4-way image classification set "resized_256" from GitHub (wrooble/Brain_Tumor_MRI); label vocabulary: glioma, meningioma, no tumor, pituitary tumor.

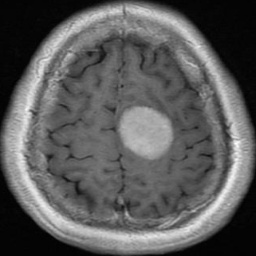
Label: meningioma

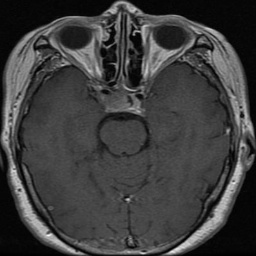
Label: pituitary tumor

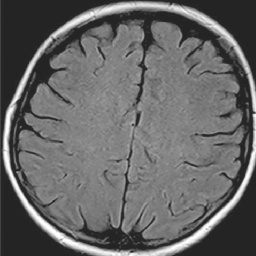
Label: no tumor

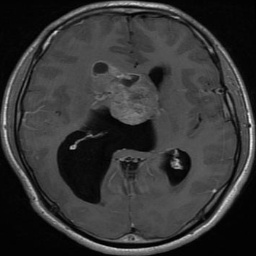
Label: glioma

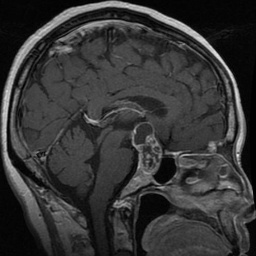
Label: pituitary tumor

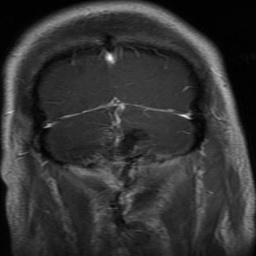
Label: glioma
